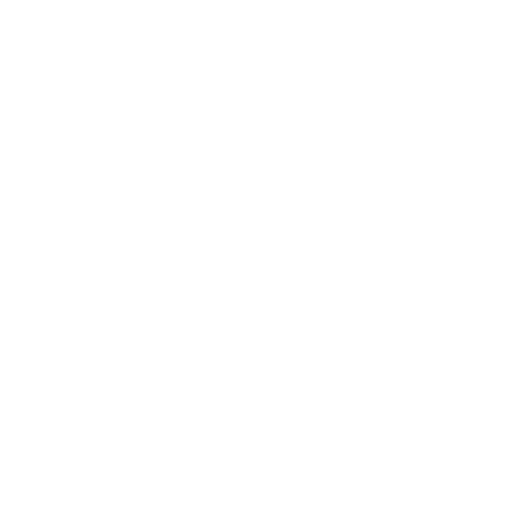
t = 0.00 s
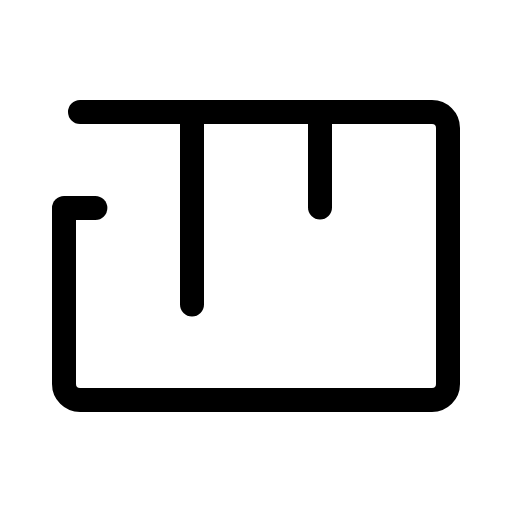
t = 1.20 s
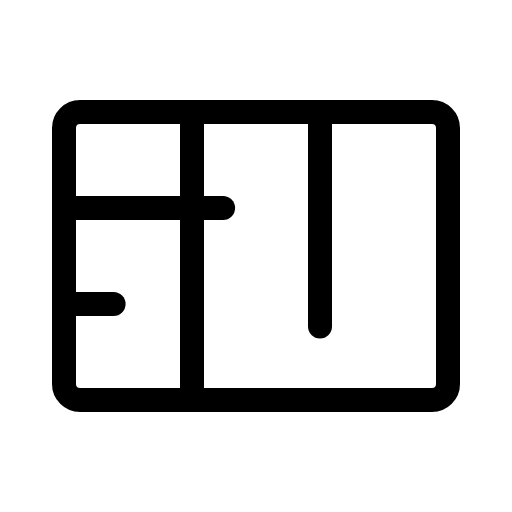
t = 1.58 s
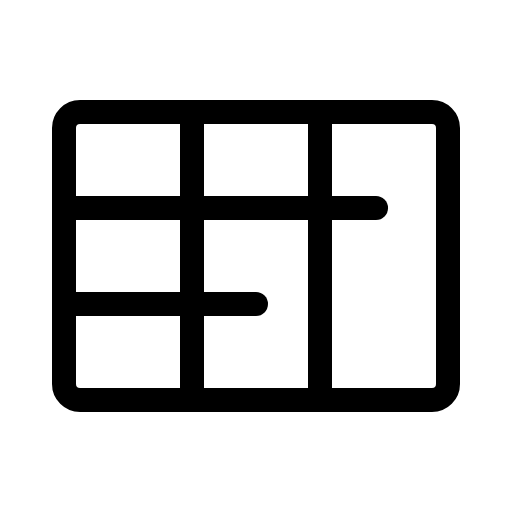
t = 1.95 s
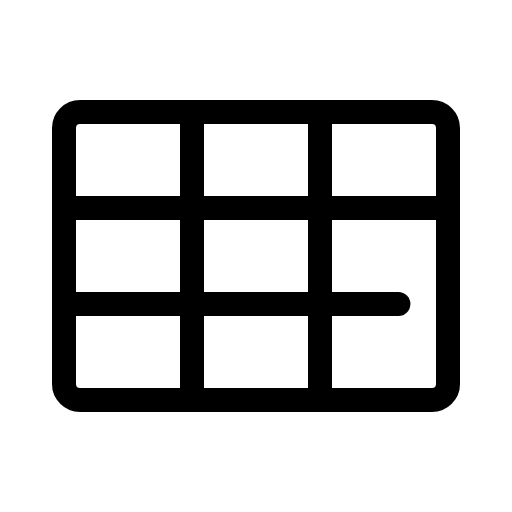
t = 2.33 s
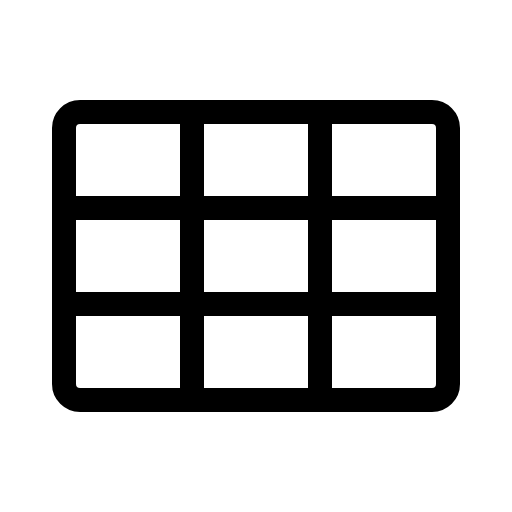
t = 2.70 s

The animated SVG that drew these frames (rendered in a browser with its animation timeline set to each time). Animation: 1 CSS @keyframes rule; one cycle of 2.70 s.

<svg xmlns="http://www.w3.org/2000/svg" viewBox="0 0 256 256">
  <style>
    .draw-line {
      stroke-dasharray: 1;
      stroke-dashoffset: 1;
      animation: phosphor-draw-in 1.5s ease-in-out forwards;
    }
    @keyframes phosphor-draw-in {
      to { stroke-dashoffset: 0; }
    }
  </style><rect width="256" height="256" fill="none"/><rect x="32" y="56" width="192" height="144" rx="8" fill="none" stroke="currentColor" stroke-linecap="round" stroke-linejoin="round" stroke-width="12" class="draw-line" pathLength="1" style="animation-delay: 0s"/><line x1="96" y1="56" x2="96" y2="200" fill="none" stroke="currentColor" stroke-linecap="round" stroke-linejoin="round" stroke-width="12" class="draw-line" pathLength="1" style="animation-delay: 0.3s"/><line x1="160" y1="56" x2="160" y2="200" fill="none" stroke="currentColor" stroke-linecap="round" stroke-linejoin="round" stroke-width="12" class="draw-line" pathLength="1" style="animation-delay: 0.6s"/><line x1="32" y1="104" x2="224" y2="104" fill="none" stroke="currentColor" stroke-linecap="round" stroke-linejoin="round" stroke-width="12" class="draw-line" pathLength="1" style="animation-delay: 0.9s"/><line x1="32" y1="152" x2="224" y2="152" fill="none" stroke="currentColor" stroke-linecap="round" stroke-linejoin="round" stroke-width="12" class="draw-line" pathLength="1" style="animation-delay: 1.2s"/></svg>
